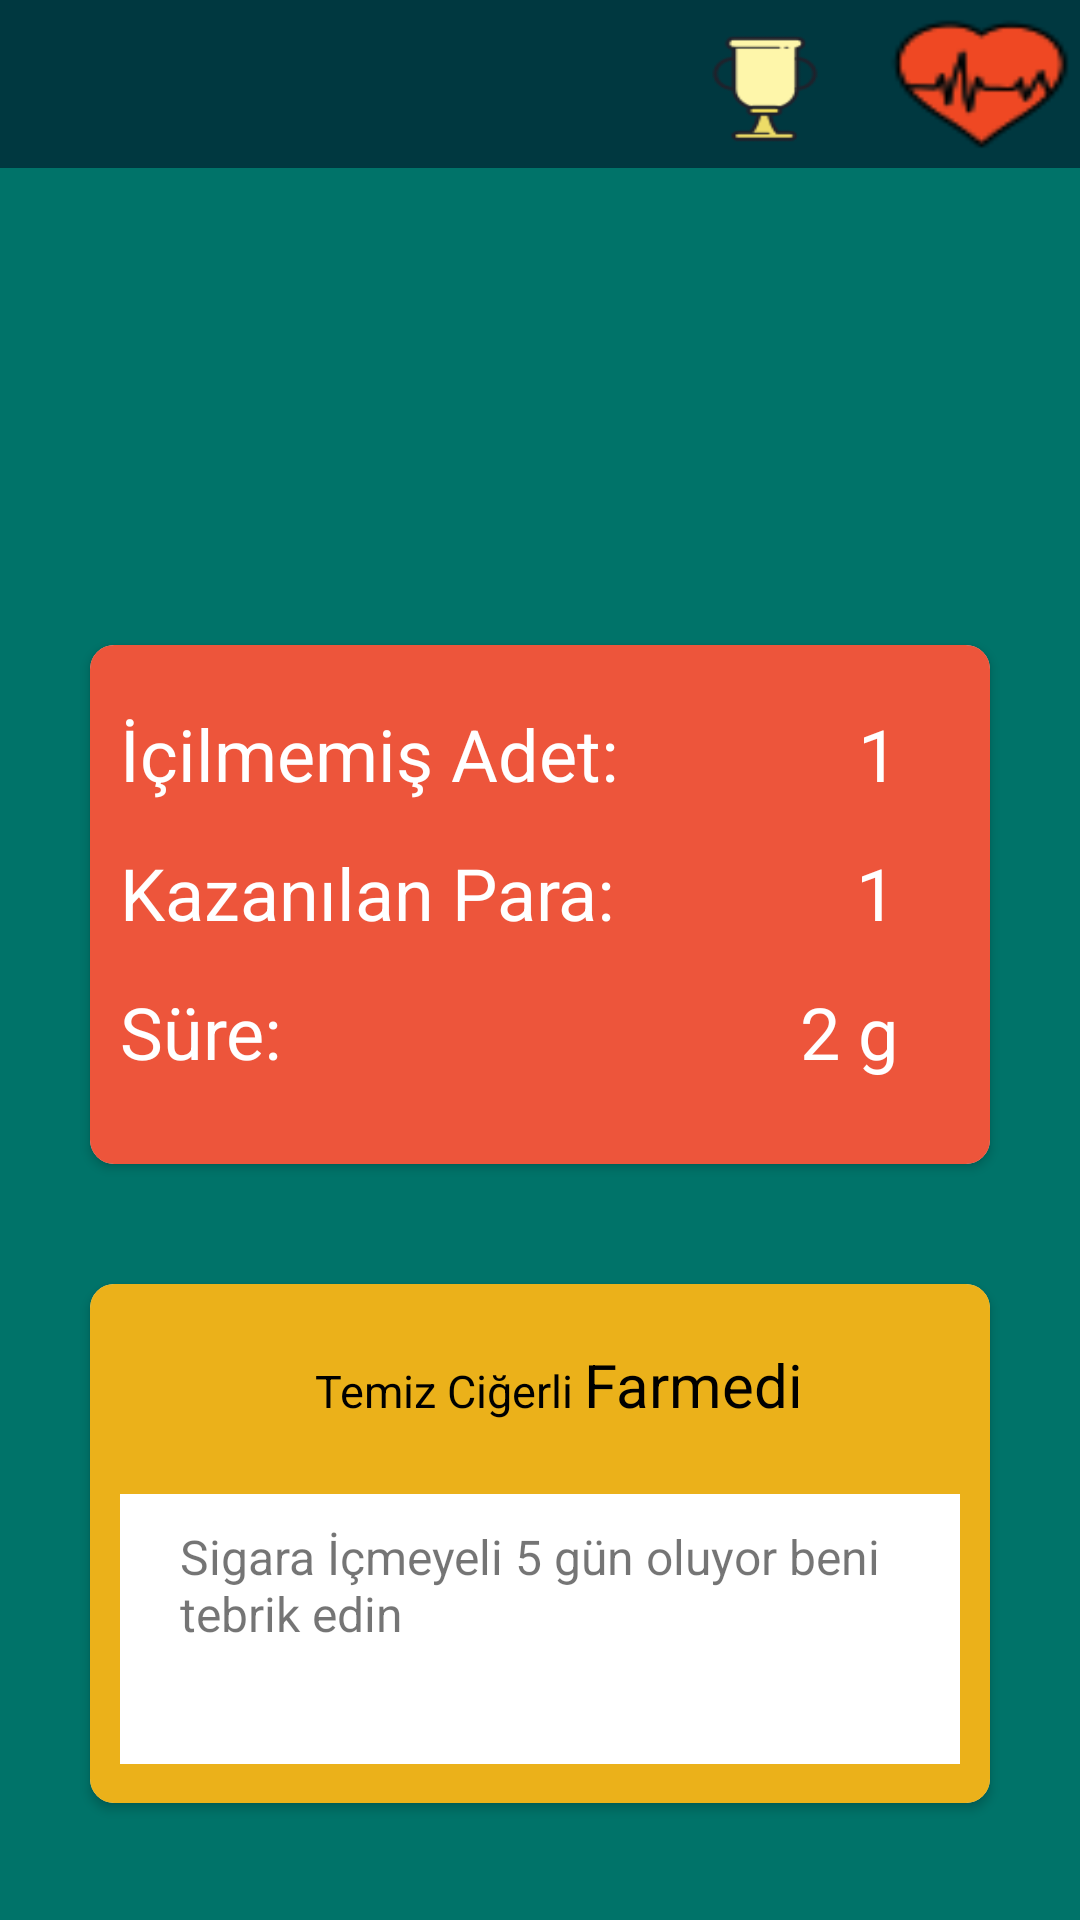

Produce the Android XML layout that renders to this screen, including the resource entries it uses.
<!-- AndroidManifest.xml: application theme Theme.QuitQuick -->
<!-- res/layout/activity_home.xml -->
<?xml version="1.0" encoding="utf-8"?>
<androidx.constraintlayout.widget.ConstraintLayout
    xmlns:android="http://schemas.android.com/apk/res/android"
    xmlns:app="http://schemas.android.com/apk/res-auto"
    xmlns:tools="http://schemas.android.com/tools"
    android:layout_width="match_parent"
    android:layout_height="match_parent"
    android:orientation="vertical"
    android:background="@color/green3"
    tools:context=".HomeActivity">
    <include layout="@layout/action_bar_custom"/>


    <ImageView
        android:id="@+id/imgProfile"
        android:layout_width="141dp"
        android:layout_height="148dp"
        app:layout_constraintBottom_toBottomOf="parent"
        app:layout_constraintEnd_toEndOf="parent"
        app:layout_constraintHorizontal_bias="0.455"
        app:layout_constraintStart_toStartOf="parent"
        app:layout_constraintTop_toTopOf="parent"
        app:layout_constraintVertical_bias="0.157"
        android:src="@drawable/ic_main_icon" />

    <androidx.cardview.widget.CardView
        android:layout_width="match_parent"
        android:layout_height="173dp"
        android:layout_marginLeft="30dp"
        android:layout_marginRight="30dp"
        android:layout_marginBottom="260dp"
        app:cardCornerRadius="8dp"
        app:layout_constraintBottom_toBottomOf="parent"
        app:layout_constraintEnd_toEndOf="parent"
        app:layout_constraintHorizontal_bias="1.0"
        app:layout_constraintStart_toStartOf="parent"
        app:layout_constraintTop_toBottomOf="@+id/imgProfile"
        app:layout_constraintVertical_bias="0.573"
        tools:ignore="MissingConstraints">

        <LinearLayout
            android:id="@+id/lytProfile"
            android:clickable="true"
            android:layout_width="match_parent"
            android:layout_height="match_parent"
            android:background="@color/red1"
            android:orientation="vertical">

            <LinearLayout
                android:layout_width="match_parent"
                android:layout_height="wrap_content"
                android:layout_marginLeft="10dp"
                android:layout_marginTop="20dp"
                android:layout_marginRight="30dp"
                android:orientation="horizontal">

                <LinearLayout
                    android:layout_width="wrap_content"
                    android:layout_height="wrap_content"
                    android:orientation="vertical">

                    <TextView
                        android:layout_width="wrap_content"
                        android:layout_height="wrap_content"
                        android:text="İçilmemiş Adet:"
                        android:textColor="#ffff"
                        android:textSize="24dp" />

                    <TextView
                        android:layout_width="wrap_content"
                        android:layout_height="wrap_content"
                        android:layout_marginTop="14dp"
                        android:text="Kazanılan Para:"
                        android:textColor="#ffff"
                        android:textSize="24dp" />
                    <TextView
                        android:layout_width="wrap_content"
                        android:layout_height="wrap_content"
                        android:layout_marginTop="14dp"
                        android:text="Süre:"
                        android:textColor="#ffff"
                        android:textSize="24dp" />
                </LinearLayout>

                <RelativeLayout
                    android:layout_width="match_parent"
                    android:layout_height="match_parent">

                    <LinearLayout
                        android:layout_width="wrap_content"
                        android:layout_height="wrap_content"
                        android:orientation="vertical">

                        <TextView
                            android:id="@+id/txtCig"
                            android:layout_width="120dp"
                            android:layout_height="wrap_content"
                            android:gravity="right"
                            android:text="130"
                            android:textColor="#ffff"
                            android:textSize="24dp" />

                        <TextView
                            android:id="@+id/txtMoney"
                            android:layout_width="120dp"
                            android:gravity="right"
                            android:layout_height="wrap_content"
                            android:layout_marginTop="14dp"
                            android:text="15tl"
                            android:textColor="#ffff"
                            android:textSize="24dp" />
                        <TextView
                            android:id="@+id/txtTime"
                            android:layout_width="120dp"
                            android:layout_height="wrap_content"
                            android:layout_marginTop="14dp"
                            android:text="2 gün"
                            android:gravity="right"
                            android:textColor="#ffff"
                            android:textSize="24dp" />
                    </LinearLayout>

                </RelativeLayout>

            </LinearLayout>


        </LinearLayout>
    </androidx.cardview.widget.CardView>


    <androidx.cardview.widget.CardView
        android:layout_width="match_parent"
        android:layout_height="173dp"
        android:layout_marginLeft="30dp"
        android:layout_marginRight="30dp"
        android:layout_marginTop="150dp"
        app:cardCornerRadius="8dp"
        app:layout_constraintBottom_toBottomOf="parent"
        app:layout_constraintEnd_toEndOf="parent"
        app:layout_constraintHorizontal_bias="1.0"
        app:layout_constraintStart_toStartOf="parent"
        app:layout_constraintTop_toBottomOf="@+id/imgProfile"
        app:layout_constraintVertical_bias="0.573"
        tools:ignore="MissingConstraints">

        <LinearLayout
            android:id="@+id/lytCommunity"
            android:layout_width="match_parent"
            android:layout_height="match_parent"
            android:background="@color/yellow1"
            android:orientation="vertical">

            <LinearLayout
                android:layout_width="match_parent"
                android:layout_height="wrap_content"
                android:layout_marginLeft="10dp"
                android:layout_marginTop="20dp"
                android:layout_marginRight="10dp"
                android:orientation="horizontal">

                <LinearLayout
                    android:layout_width="wrap_content"
                    android:layout_height="wrap_content"
                    android:orientation="horizontal">

                    <ImageView
                        android:id="@+id/imgMessager"
                        android:layout_width="65dp"
                        android:layout_height="40dp"
                        android:src="@drawable/mssg"
                        android:textColor="#ffff"
                        android:textSize="24dp" />

                    <RelativeLayout
                        android:layout_width="match_parent"
                        android:layout_height="match_parent">
                          <LinearLayout
                              android:layout_width="match_parent"
                              android:layout_height="wrap_content"
                              android:orientation="horizontal">
                              <TextView
                                  android:id="@+id/txtUnvan"
                                  android:layout_width="wrap_content"
                                  android:layout_height="wrap_content"
                                  android:layout_alignParentTop="true"
                                  android:text="Temiz Ciğerli "
                                  android:textColor="@color/black"
                                  android:textSize="15dp" />
                              <TextView
                                  android:id="@+id/txtMessengerName"
                                  android:layout_width="match_parent"
                                  android:layout_height="wrap_content"
                                  android:text="Farmedi"
                                  android:textColor="@color/black"
                                  android:textSize="20dp"/>

                          </LinearLayout>


                    </RelativeLayout>
                </LinearLayout>
            </LinearLayout>

            <LinearLayout
                android:layout_width="match_parent"
                android:layout_height="90dp"
                android:layout_marginLeft="10dp"
                android:layout_marginRight="10dp"
                android:layout_marginBottom="10dp"
                android:layout_marginTop="10dp"
                android:background="#ffff">
                    <LinearLayout
                        android:layout_width="match_parent"
                        android:layout_height="match_parent"
                        android:layout_marginLeft="20dp"
                        android:layout_marginRight="20dp"
                        android:layout_marginBottom="20dp"
                        android:layout_marginTop="10dp">

                        <TextView
                            android:id="@+id/txtMessageText"
                            android:layout_width="match_parent"
                            android:layout_height="match_parent"
                            android:textSize="16dp"
                            android:text="Sigara İçmeyeli 5 gün oluyor beni tebrik edin"/>

                    </LinearLayout>
            </LinearLayout>
        </LinearLayout>


    </androidx.cardview.widget.CardView>


</androidx.constraintlayout.widget.ConstraintLayout>
<!-- res/layout/action_bar_custom.xml (included above) -->
<?xml version="1.0" encoding="utf-8"?>
<androidx.appcompat.widget.Toolbar
    xmlns:android="http://schemas.android.com/apk/res/android"
    xmlns:app="http://schemas.android.com/apk/res-auto"
    android:layout_width="match_parent"
    android:layout_height="?attr/actionBarSize"
    android:background="@color/green1"
    android:id="@+id/customActionBar"
    android:theme="@style/ThemeOverlay.AppCompat.Dark">

    <ImageButton
        android:layout_width="70dip"
        android:layout_height="match_parent"
        android:background="@drawable/ic_heart2"
        android:layout_gravity="right"
        android:id="@+id/btnAppBarHealth">

    </ImageButton>
    <ImageButton
        android:layout_width="70dip"
        android:layout_height="match_parent"
        android:background="@drawable/ic_ach1"
        android:layout_gravity="right"
        android:id="@+id/btnappBarAchievement"
        >

    </ImageButton>
</androidx.appcompat.widget.Toolbar>
<!-- resources referenced by this layout -->
<resources>
  <color name="black">#FF000000</color>
  <color name="green1">#003840</color>
  <color name="green3">#007369</color>
  <color name="red1">#ED553B</color>
  <color name="yellow1">#EBB11A</color>
  <!-- drawable ic_ach1: png bitmap (drawable, 2840 bytes) -->
  <!-- drawable ic_heart2: png bitmap (drawable, 2180 bytes) -->
  <style name="Theme.QuitQuick" parent="Theme.MaterialComponents.DayNight.NoActionBar">
          
          <item name="colorPrimary">@color/purple_500</item>
          <item name="colorPrimaryVariant">@color/purple_700</item>
          <item name="colorOnPrimary">@color/white</item>
          
          <item name="colorSecondary">@color/teal_200</item>
          <item name="colorSecondaryVariant">@color/teal_700</item>
          <item name="colorOnSecondary">@color/black</item>
          
          <item name="android:statusBarColor" tools:targetApi="l">?attr/colorPrimaryVariant</item>
          
      </style>
  <color name="purple_500">#FF6200EE</color>
  <color name="purple_700">#FF3700B3</color>
  <color name="white">#FFFFFFFF</color>
  <color name="teal_200">#FF03DAC5</color>
  <color name="teal_700">#FF018786</color>
</resources>
